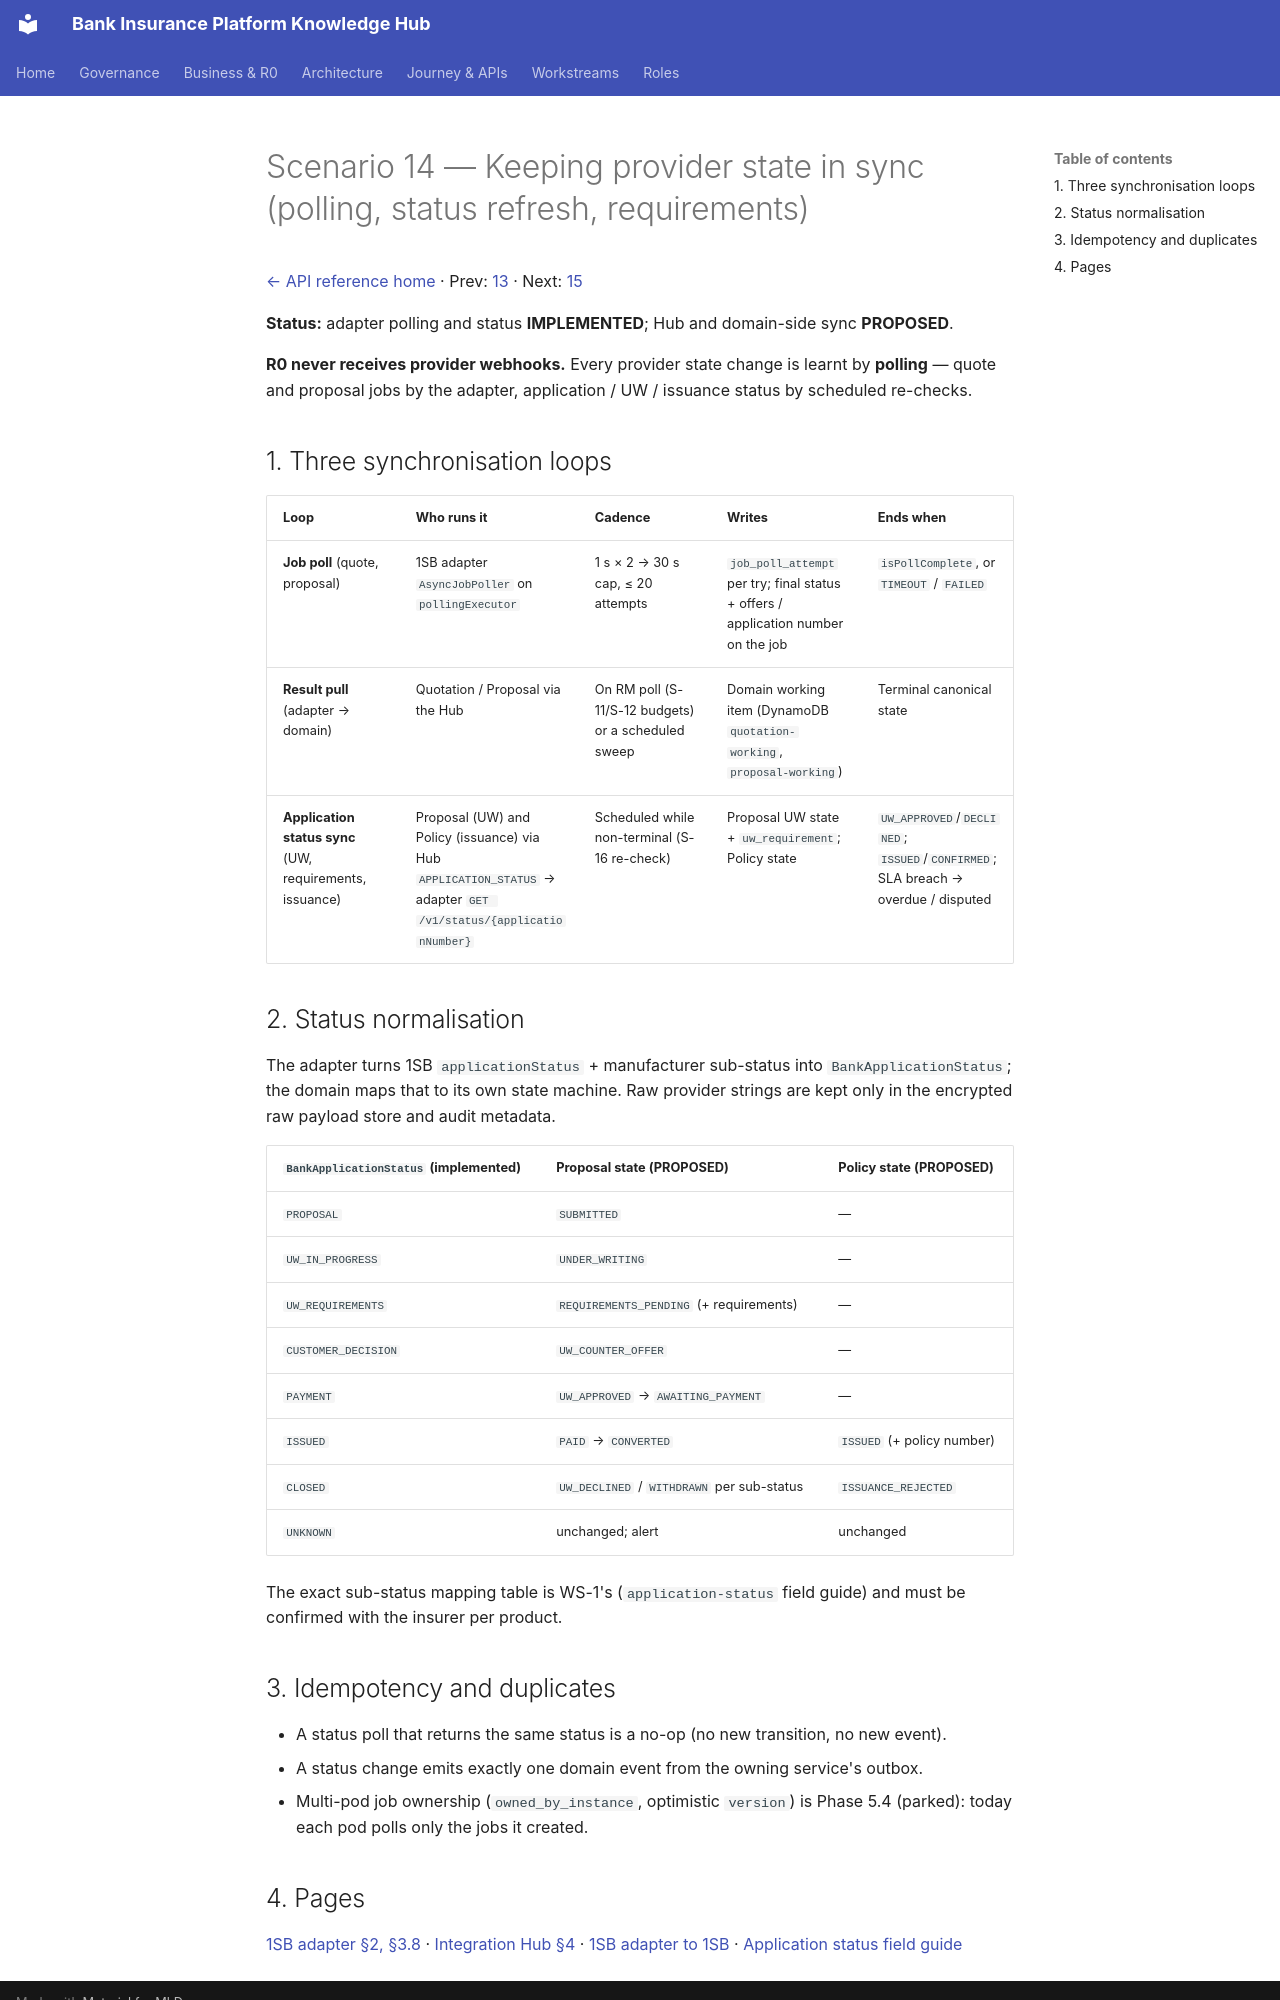

repository: Mahesh38/bank-insurance-platform · page: platform/api-reference/scenarios/14-provider-status-sync/index.html · generator: mkdocs

# Scenario 14 — Keeping provider state in sync (polling, status refresh, requirements)

[← API reference home](../README.md) · Prev: [13](./13-policy-issuance-and-sold.md) · Next: [15](./15-failure-and-compensation.md)

**Status:** adapter polling and status **IMPLEMENTED**; Hub and domain-side sync **PROPOSED**.

**R0 never receives provider webhooks.** Every provider state change is learnt by **polling** —
quote and proposal jobs by the adapter, application / UW / issuance status by scheduled re-checks.

## 1. Three synchronisation loops

| Loop | Who runs it | Cadence | Writes | Ends when |
|---|---|---|---|---|
| **Job poll** (quote, proposal) | 1SB adapter `AsyncJobPoller` on `pollingExecutor` | 1 s × 2 → 30 s cap, ≤ 20 attempts | `job_poll_attempt` per try; final status + offers / application number on the job | `isPollComplete`, or `TIMEOUT` / `FAILED` |
| **Result pull** (adapter → domain) | Quotation / Proposal via the Hub | On RM poll (S-11/S-12 budgets) or a scheduled sweep | Domain working item (DynamoDB `quotation-working`, `proposal-working`) | Terminal canonical state |
| **Application status sync** (UW, requirements, issuance) | Proposal (UW) and Policy (issuance) via Hub `APPLICATION_STATUS` → adapter `GET /v1/status/{applicationNumber}` | Scheduled while non-terminal (S-16 re-check) | Proposal UW state + `uw_requirement`; Policy state | `UW_APPROVED`/`DECLINED`; `ISSUED`/`CONFIRMED`; SLA breach → overdue / disputed |

## 2. Status normalisation

The adapter turns 1SB `applicationStatus` + manufacturer sub-status into `BankApplicationStatus`;
the domain maps that to its own state machine. Raw provider strings are kept only in the encrypted
raw payload store and audit metadata.

| `BankApplicationStatus` (implemented) | Proposal state (PROPOSED) | Policy state (PROPOSED) |
|---|---|---|
| `PROPOSAL` | `SUBMITTED` | — |
| `UW_IN_PROGRESS` | `UNDER_WRITING` | — |
| `UW_REQUIREMENTS` | `REQUIREMENTS_PENDING` (+ requirements) | — |
| `CUSTOMER_DECISION` | `UW_COUNTER_OFFER` | — |
| `PAYMENT` | `UW_APPROVED` → `AWAITING_PAYMENT` | — |
| `ISSUED` | `PAID` → `CONVERTED` | `ISSUED` (+ policy number) |
| `CLOSED` | `UW_DECLINED` / `WITHDRAWN` per sub-status | `ISSUANCE_REJECTED` |
| `UNKNOWN` | unchanged; alert | unchanged |

The exact sub-status mapping table is WS-1's (`application-status` field guide) and must be
confirmed with the insurer per product.

## 3. Idempotency and duplicates

- A status poll that returns the same status is a no-op (no new transition, no new event).
- A status change emits exactly one domain event from the owning service's outbox.
- Multi-pod job ownership (`owned_by_instance`, optimistic `version`) is Phase 5.4 (parked):
  today each pod polls only the jobs it created.
